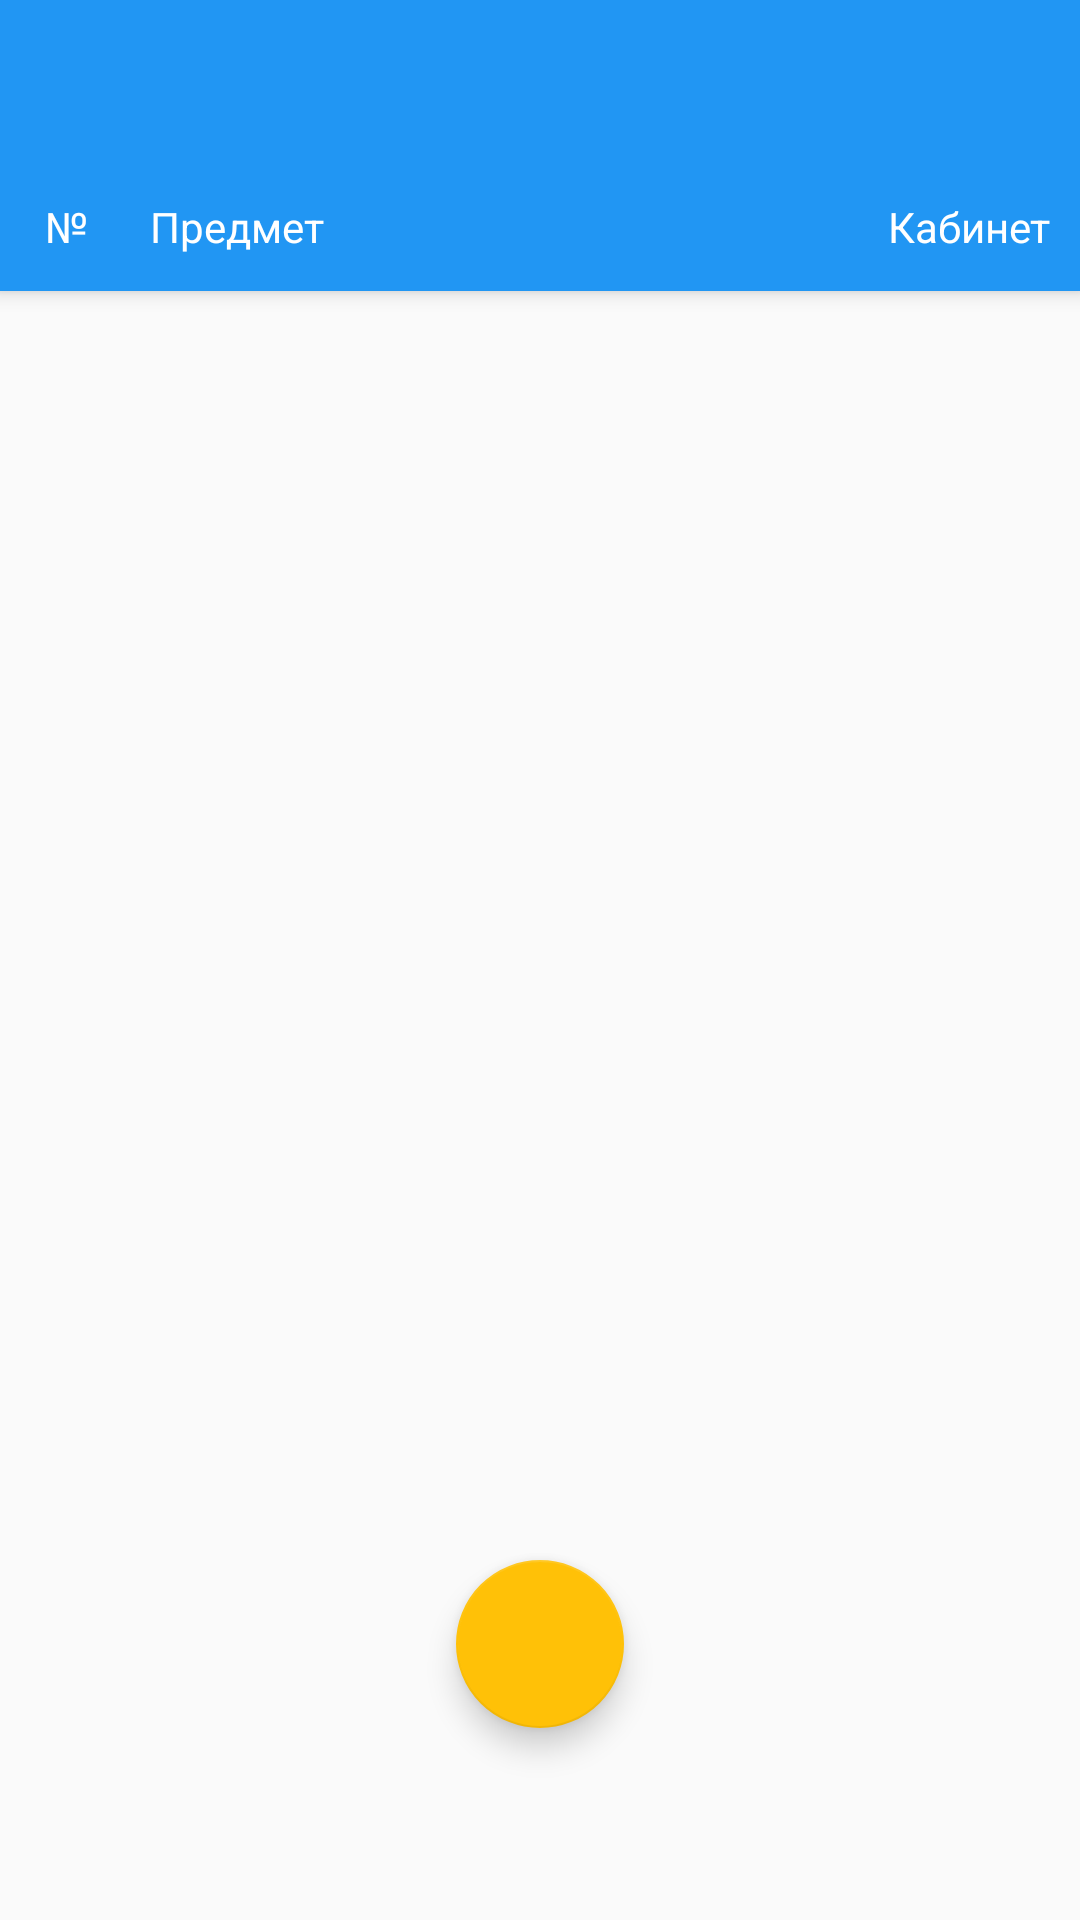

Reconstruct the res/layout file that produces this screen, plus the resources it refers to.
<!-- AndroidManifest.xml: application theme AppTheme -->
<!-- res/layout/fragment_show_change.xml -->
<?xml version="1.0" encoding="utf-8"?>
<androidx.coordinatorlayout.widget.CoordinatorLayout xmlns:android="http://schemas.android.com/apk/res/android"
    xmlns:tools="http://schemas.android.com/tools"
    android:layout_width="match_parent"
    android:layout_height="match_parent"
    xmlns:app="http://schemas.android.com/apk/res-auto"
    tools:context=".fragments.ShowChangeFragment">


    <androidx.constraintlayout.widget.ConstraintLayout
        android:layout_width="match_parent"
        android:layout_height="match_parent">

        <androidx.recyclerview.widget.RecyclerView
            android:id="@+id/change_rv"
            android:layout_width="match_parent"
            android:layout_height="wrap_content"
            android:layout_marginTop="102dp"
            android:layout_marginBottom="?attr/actionBarSize"
            app:layoutManager="androidx.recyclerview.widget.LinearLayoutManager"
            app:layout_behavior="@string/appbar_scrolling_view_behavior"
            app:layout_constraintBottom_toBottomOf="parent"
            app:layout_constraintEnd_toEndOf="parent"
            app:layout_constraintHorizontal_bias="0.0"
            app:layout_constraintStart_toStartOf="parent"
            app:layout_constraintTop_toTopOf="parent"
            app:layout_constraintVertical_bias="0.0" />
    </androidx.constraintlayout.widget.ConstraintLayout>

    <com.google.android.material.floatingactionbutton.FloatingActionButton
        android:id="@+id/close_change_fab"
        style="@style/Widget.Design.FloatingActionButton"
        android:background="@color/colorAccent"
        android:backgroundTint="@color/colorAccent"
        android:elevation="2dp"
        app:fabSize="normal"
        android:layout_width="wrap_content"
        android:layout_height="wrap_content"
        android:layout_gravity="center|bottom"
        android:layout_marginBottom="64dp"
        android:clickable="true"
        android:src="@drawable/ic_done_white_24dp"
        android:focusable="true" />

    <com.google.android.material.appbar.AppBarLayout
        android:layout_width="match_parent"
        android:layout_height="wrap_content">
        <com.google.android.material.appbar.CollapsingToolbarLayout
            android:layout_width="match_parent"
            android:layout_height="wrap_content"
            android:fitsSystemWindows="true"
            android:paddingBottom="2dip"
            app:collapsedTitleGravity="top|center_vertical"
            app:expandedTitleGravity="bottom|center_horizontal"
            app:expandedTitleMarginBottom="50dip"
            app:layout_scrollFlags="scroll|snap">
            <FrameLayout
                android:id="@+id/frame"
                android:layout_width="match_parent"
                android:layout_height="wrap_content"
                android:padding="10dp"
                android:layout_marginTop="?attr/actionBarSize"
                android:background="@color/colorPrimary"
                app:layout_constraintEnd_toEndOf="parent"
                app:layout_constraintStart_toStartOf="parent"
                app:layout_constraintTop_toTopOf="parent">

                <TextView
                    android:layout_width="wrap_content"
                    android:layout_height="wrap_content"
                    android:layout_gravity="start"
                    android:layout_marginStart="5dp"
                    android:textColor="@color/primary_text"
                    android:text="№" />

                <TextView
                    android:layout_width="wrap_content"
                    android:layout_height="wrap_content"
                    android:layout_marginStart="40dp"
                    android:textColor="@color/primary_text"
                    android:text="Предмет" />

                <TextView
                    android:layout_width="wrap_content"
                    android:layout_height="wrap_content"
                    android:text="Кабинет"
                    android:textAlignment="viewEnd"
                    android:textColor="@color/primary_text"
                    android:layout_gravity="end"/>

            </FrameLayout>
        </com.google.android.material.appbar.CollapsingToolbarLayout>
    </com.google.android.material.appbar.AppBarLayout>
</androidx.coordinatorlayout.widget.CoordinatorLayout>
<!-- resources referenced by this layout -->
<resources>
  <color name="colorAccent">#FFC107</color>
  <color name="colorPrimary">#2196F3</color>
  <color name="primary_text">#fff</color>
  <style name="AppTheme" parent="Theme.AppCompat.Light.DarkActionBar">
          
          <item name="colorPrimary">@color/colorPrimary</item>
          <item name="colorPrimaryDark">@color/colorPrimaryDark</item>
          <item name="colorAccent">@color/colorAccent</item>
          <item name="windowActionBar">false</item>
          <item name="windowNoTitle">true</item>
      </style>
  <color name="colorPrimaryDark">#1976D2</color>
</resources>
